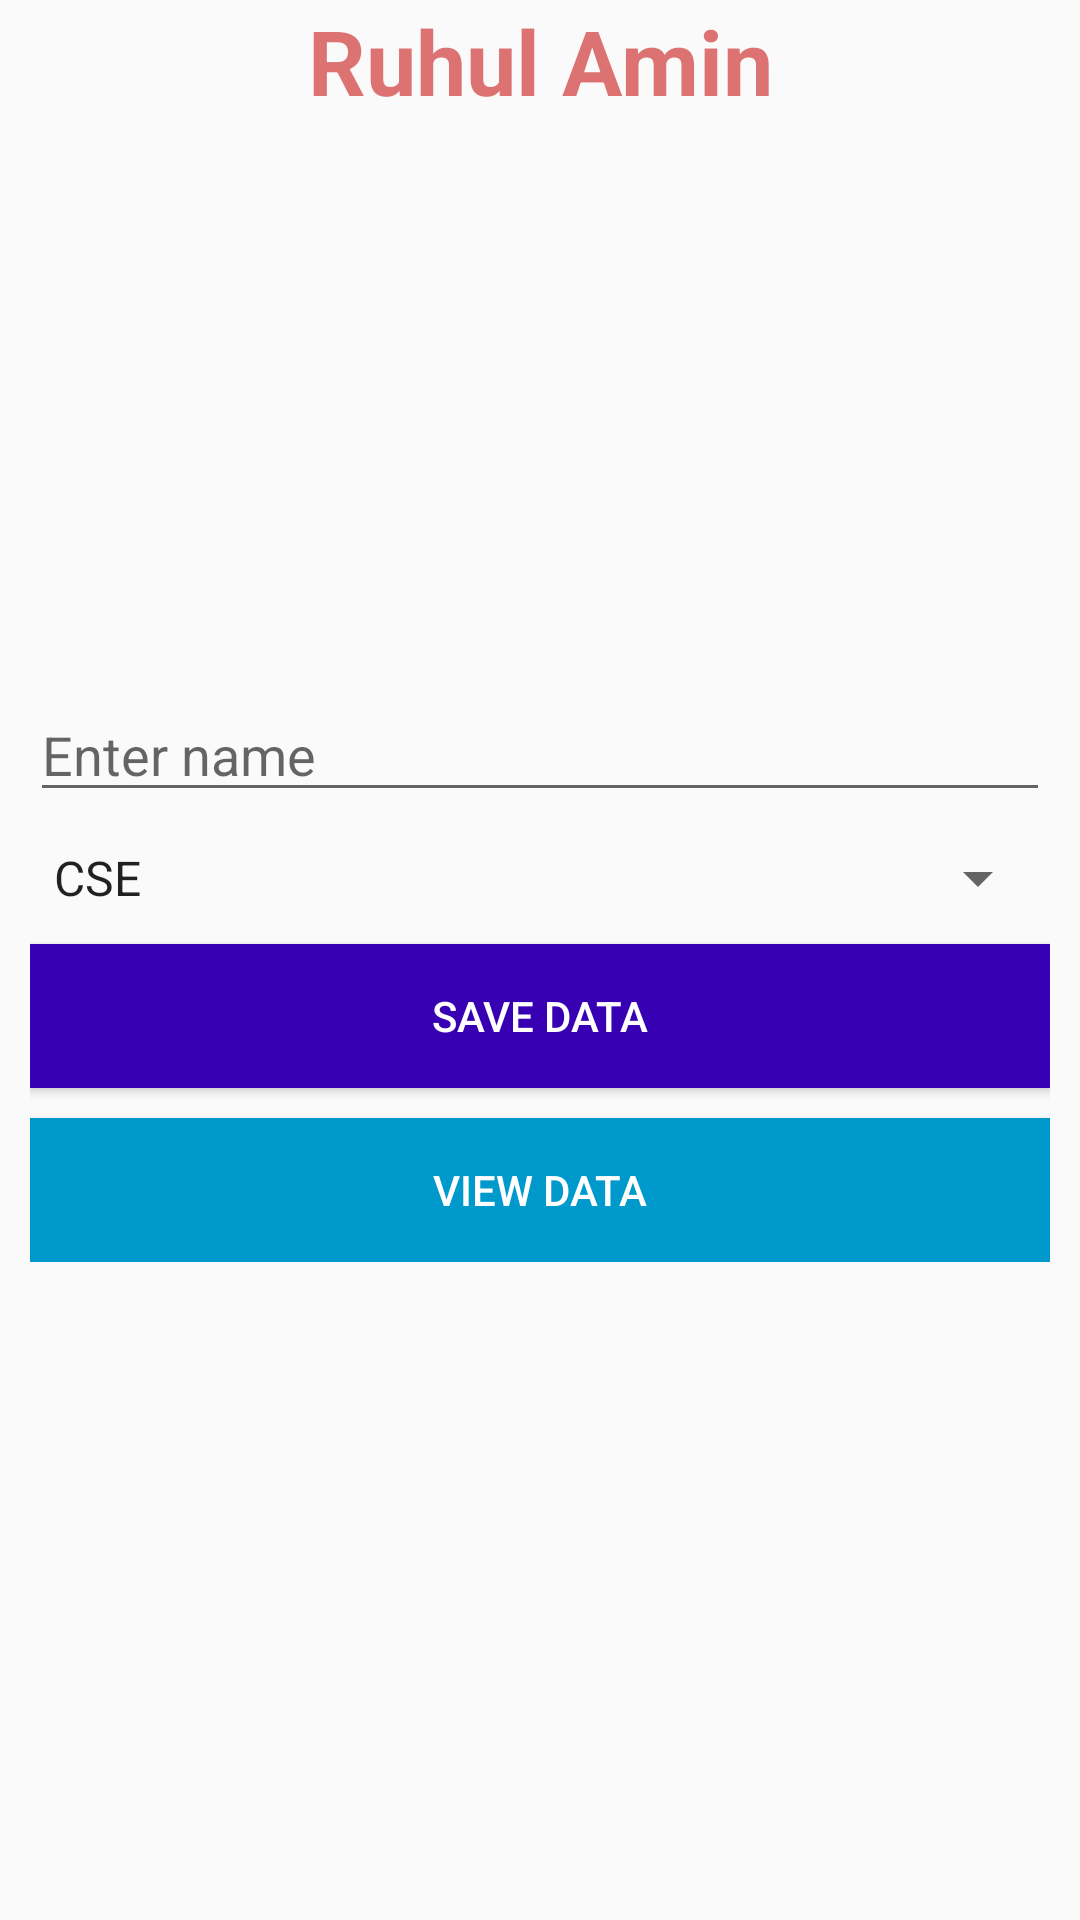

Here is an Android app screen rendered from its layout file. Give the layout XML and the strings, colors and styles it references.
<!-- AndroidManifest.xml: application theme AppTheme -->
<!-- res/layout/activity_main.xml -->
<?xml version="1.0" encoding="utf-8"?>
<layout>
    <RelativeLayout xmlns:android="http://schemas.android.com/apk/res/android"
        xmlns:app="http://schemas.android.com/apk/res-auto"
        xmlns:tools="http://schemas.android.com/tools"
        android:layout_width="match_parent"
        android:layout_height="match_parent"
        tools:context=".activity.MainActivity">

        <TextView
            android:id="@+id/userNameTV"
            android:text="Ruhul Amin"
            android:gravity="center_horizontal"
            android:textColor="#90c40909"
            android:textSize="30dp"
            android:textStyle="bold"
            android:layout_width="match_parent"
            android:layout_height="wrap_content"/>



        <LinearLayout
            android:orientation="vertical"
            android:padding="10dp"
            android:layout_centerInParent="true"
            android:layout_width="match_parent"
            android:layout_height="wrap_content">
            <EditText
                android:layout_marginTop="10dp"
                android:id="@+id/nameET"
                android:layout_width="match_parent"
                android:layout_height="wrap_content"
                android:hint="Enter name"/>
            <Spinner
                android:entries="@array/department"
                android:layout_marginTop="10dp"
                android:id="@+id/departmentSn"
                android:layout_width="match_parent"
                android:layout_height="wrap_content"/>

            <Button
                android:background="@color/colorPrimaryDark"
                android:textColor="@android:color/white"
                android:layout_marginTop="10dp"
                android:id="@+id/AddBtn"
                android:text="Save Data"
                android:layout_width="match_parent"
                android:layout_height="wrap_content"/>

            <Button
                android:background="@android:color/holo_blue_dark"
                android:textColor="@android:color/white"
                android:layout_marginTop="10dp"
                android:onClick="viewData"
                android:text="View Data"
                android:layout_width="match_parent"
                android:layout_height="wrap_content"/>
        </LinearLayout>

    </RelativeLayout>
</layout>
<!-- resources referenced by this layout -->
<resources>
  <array name="department">
          <item>CSE</item>
          <item>EEE</item>
          <item>BBA</item>
          <item>LLB</item>
      </array>
  <style name="AppTheme" parent="Theme.AppCompat.Light.DarkActionBar">
          
          <item name="colorPrimary">@color/colorPrimary</item>
          <item name="colorPrimaryDark">@color/colorPrimaryDark</item>
          <item name="colorAccent">@color/colorAccent</item>
      </style>
  <!-- not gathered from this repository: default colours our renderer supplied (Android Studio template values) -->
  <color name="colorPrimary">#FF6200EE</color>
  <color name="colorPrimaryDark">#FF3700B3</color>
  <color name="colorAccent">#FF03DAC5</color>
</resources>
